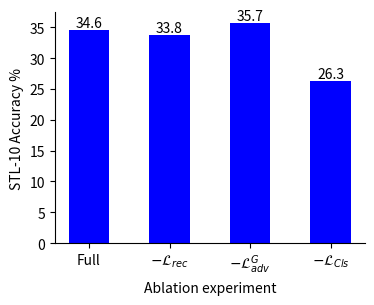

Here is the Python script that generated this plot:
import numpy as np
import matplotlib.pyplot as plt

N = 4
men_means = (34.6, 33.8, 35.7, 26.3)
# men_std = (2, 3, 4, 1, 2)

ind = np.arange(N)  # the x locations for the groups
ind = np.array([0,0.5,1,1.5])
width = 0.25       # the width of the bars

fig, ax = plt.subplots(1,1,figsize=(4,3))
ax.spines['right'].set_visible(False)
ax.spines['top'].set_visible(False)
rects1 = ax.bar(ind, men_means, width, color='b')

# women_means = (25, 32, 34, 20)

# add some text for labels, title and axes ticks
ax.set_ylabel('STL-10 Accuracy %')
ax.set_xlabel('Ablation experiment')
# ax.set_title('STL-10 test set accuracy')
ax.set_xticks(ind)
ax.set_xticklabels((r'Full', r'$-\mathcal{L}_{rec}$', r'$-\mathcal{L}^G_{adv}$', r'$-\mathcal{L}_{Cls}$'))

# ax.legend((rects1[0], rects2[0]), ('Men', 'Women'))


def autolabel(rects):
    """
    Attach a text label above each bar displaying its height
    """
    for rect in rects:
        height = rect.get_height()
        print(height)
        ax.text(rect.get_x() + rect.get_width()/2., 1*height,
                '%s' % str(height),
                ha='center', va='bottom')

autolabel(rects1)

plt.show()